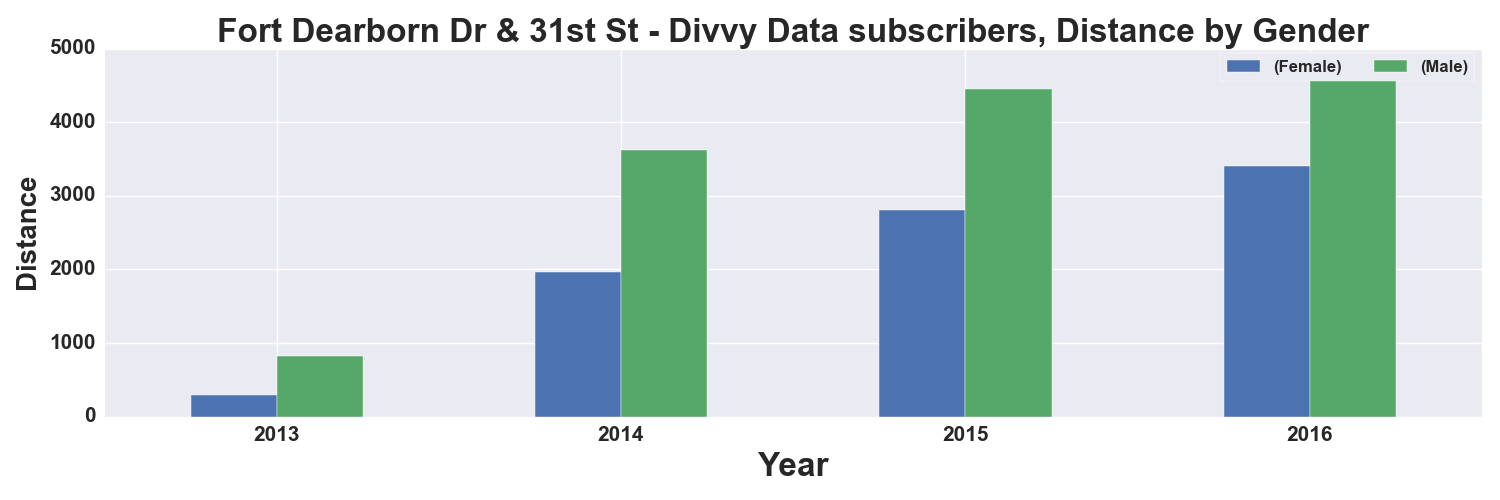

The file beside this chart, header and first rows:
, START TIME YEAR, DISTANCE_Miles, DISTANCE_Miles
GENDER, , Female, Male
0, 2013, 291.0, 829.0
1, 2014, 1971, 3626
2, 2015, 2802, 4446
3, 2016, 3412, 4872
